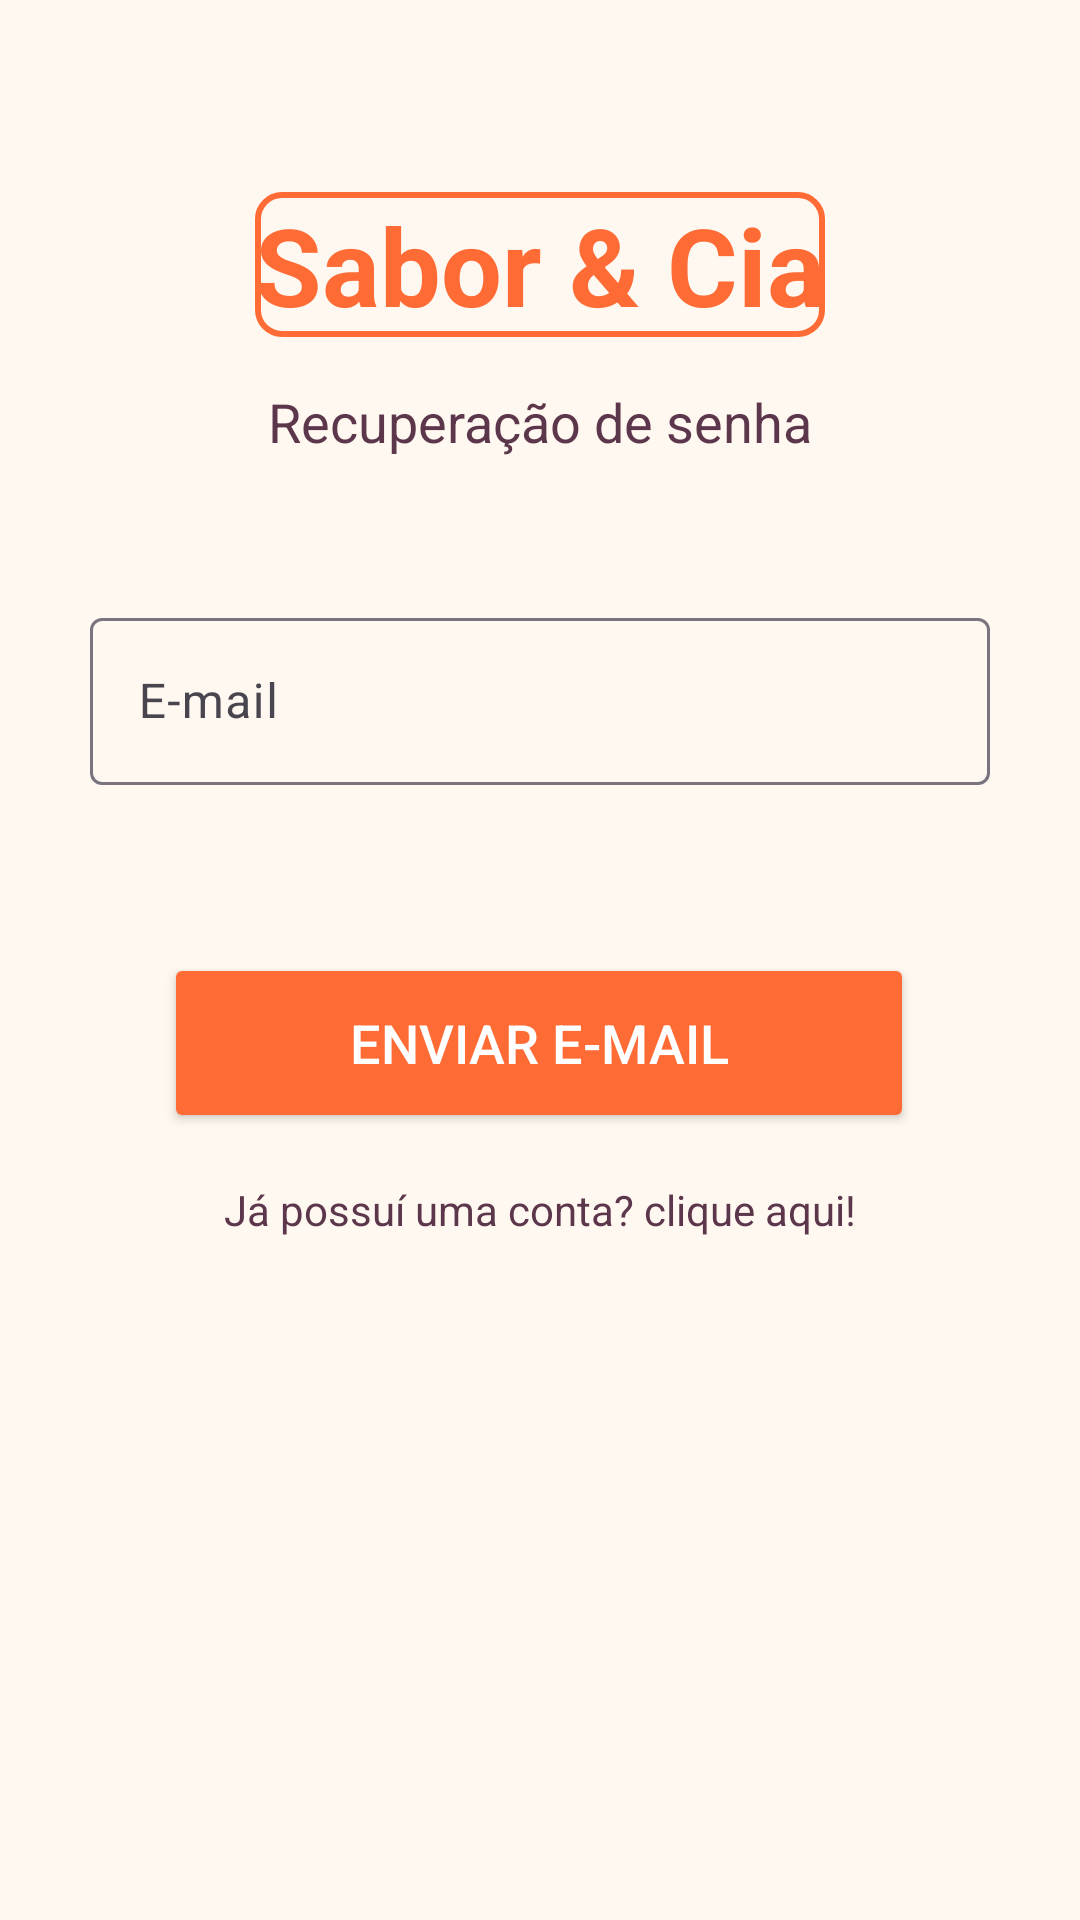

This screen was rendered from an Android layout file. Write that file and the resources it references.
<!-- AndroidManifest.xml: application theme Theme.BlFatSamples -->
<!-- res/layout/recovery_password_activity.xml -->
<?xml version="1.0" encoding="utf-8"?>
<androidx.constraintlayout.widget.ConstraintLayout xmlns:android="http://schemas.android.com/apk/res/android"
    xmlns:app="http://schemas.android.com/apk/res-auto"
    xmlns:tools="http://schemas.android.com/tools"
    android:id="@+id/main"
    android:layout_width="match_parent"
    android:layout_height="match_parent"
    android:background="@color/background"
    tools:context=".RecoveryPasswordActivity">

    
    <TextView
        android:id="@+id/titleText"
        android:layout_width="wrap_content"
        android:layout_height="wrap_content"
        android:layout_marginTop="64dp"
        android:text="@string/title"
        android:textColor="@color/orange"
        android:textSize="36sp"
        android:textStyle="bold"
        android:background="@drawable/border"
        app:layout_constraintEnd_toEndOf="parent"
        app:layout_constraintStart_toStartOf="parent"
        app:layout_constraintTop_toTopOf="parent" />

    
    <TextView
        android:id="@+id/loginText"
        android:layout_width="wrap_content"
        android:layout_height="wrap_content"
        android:layout_marginTop="16dp"
        android:text="Recuperação de senha"
        android:textColor="#5C374C"
        android:textSize="18sp"
        app:layout_constraintEnd_toEndOf="parent"
        app:layout_constraintStart_toStartOf="parent"
        app:layout_constraintTop_toBottomOf="@id/titleText" />

    
    <com.google.android.material.textfield.TextInputLayout
        android:id="@+id/emailInputLayout"
        android:layout_width="300dp"
        android:layout_height="wrap_content"
        android:layout_marginTop="48dp"
        app:layout_constraintEnd_toEndOf="parent"
        app:layout_constraintStart_toStartOf="parent"
        app:layout_constraintTop_toBottomOf="@id/loginText">

        <com.google.android.material.textfield.TextInputEditText
            android:id="@+id/emailEditText"
            android:layout_width="match_parent"
            android:layout_height="wrap_content"
            android:hint="E-mail"
            android:inputType="textEmailAddress" />
    </com.google.android.material.textfield.TextInputLayout>

    <Button
        android:id="@+id/loginButton"
        android:layout_width="250dp"
        android:layout_height="60dp"
        android:layout_marginTop="56dp"
        android:backgroundTint="@color/orange"
        android:text="Enviar e-mail"
        android:textColor="#FFFFFF"
        android:textSize="18sp"
        app:layout_constraintEnd_toEndOf="parent"
        app:layout_constraintHorizontal_bias="0.496"
        app:layout_constraintStart_toStartOf="parent"
        app:layout_constraintTop_toBottomOf="@+id/emailInputLayout" />

    <TextView
        android:id="@+id/registerText"
        android:layout_width="wrap_content"
        android:layout_height="wrap_content"
        android:layout_marginTop="16dp"
        android:text="Já possuí uma conta? clique aqui!"
        android:textColor="#5C374C"
        android:textSize="14sp"
        app:layout_constraintEnd_toEndOf="parent"
        app:layout_constraintStart_toStartOf="parent"
        app:layout_constraintTop_toBottomOf="@id/loginButton" />

</androidx.constraintlayout.widget.ConstraintLayout>
<!-- resources referenced by this layout -->
<resources>
  <color name="background">#FFF8F0</color>
  <color name="orange">#FF6B35</color>
  <!-- drawable border (drawable) -->
  <?xml version="1.0" encoding="utf-8"?>
  <shape xmlns:android="http://schemas.android.com/apk/res/android"
      android:shape="rectangle">
  
      <solid android:color="@android:color/transparent" />
  
      <stroke
          android:width="2dp"
          android:color="@color/primary" />
      <corners android:radius="8dp" />
  
  </shape>
  <string name="title">Sabor &amp; Cia</string>
  <style name="Theme.BlFatSamples" parent="Base.Theme.BlFatSamples" />
  <color name="primary">#FF6B35</color>
  <style name="Base.Theme.BlFatSamples" parent="Theme.Material3.DayNight.NoActionBar">
          
          
      </style>
</resources>
